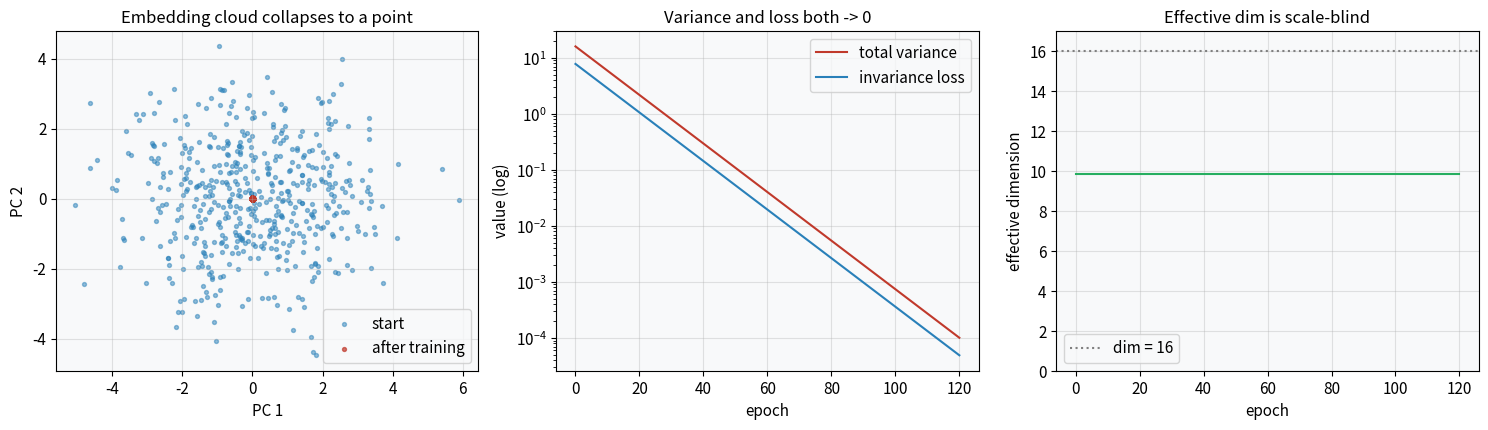
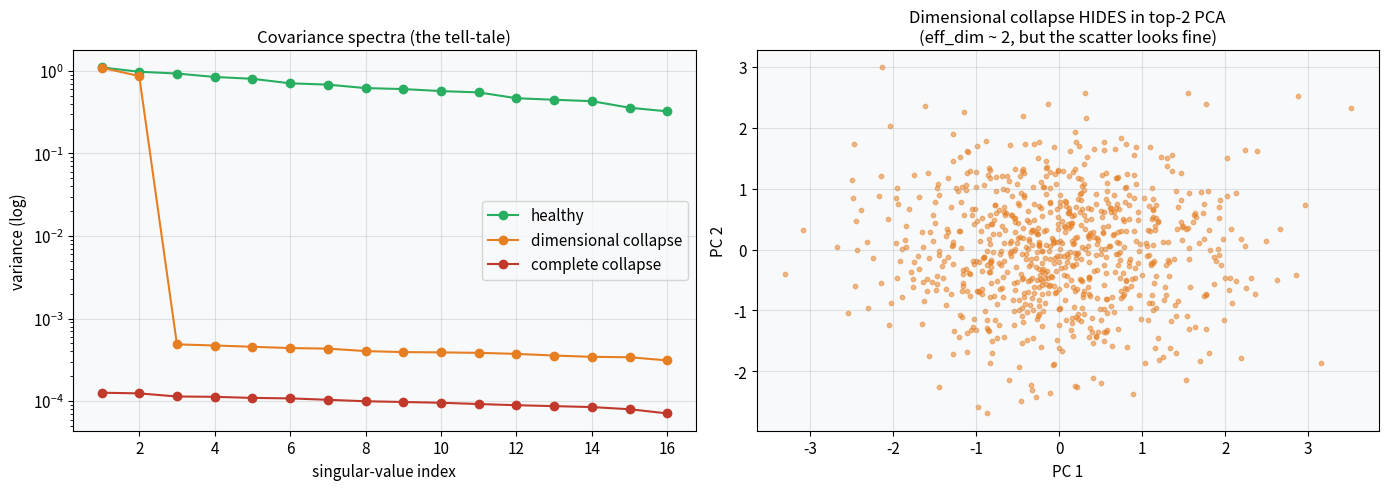
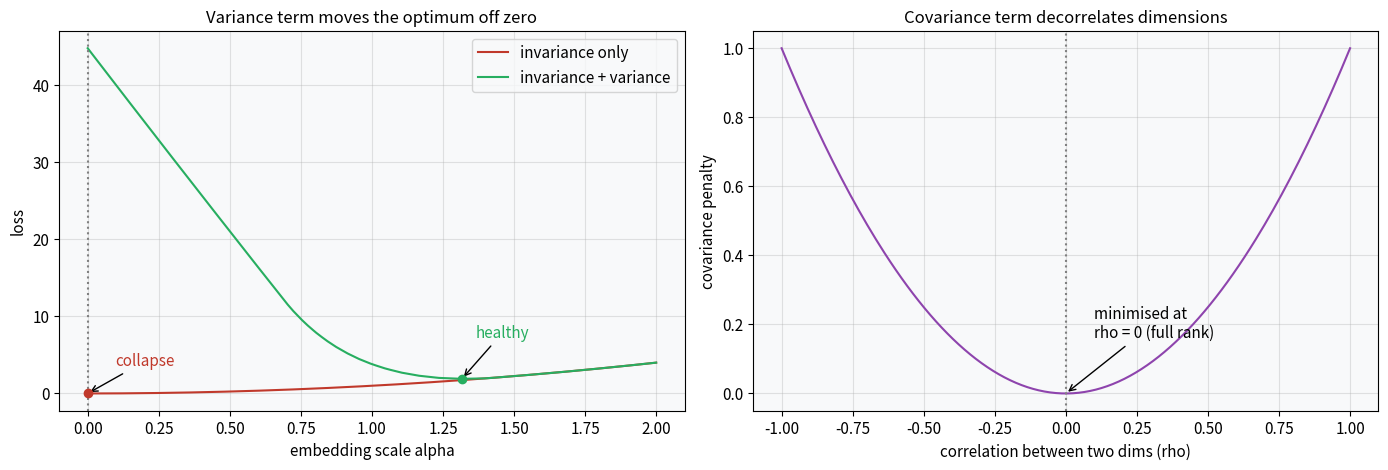
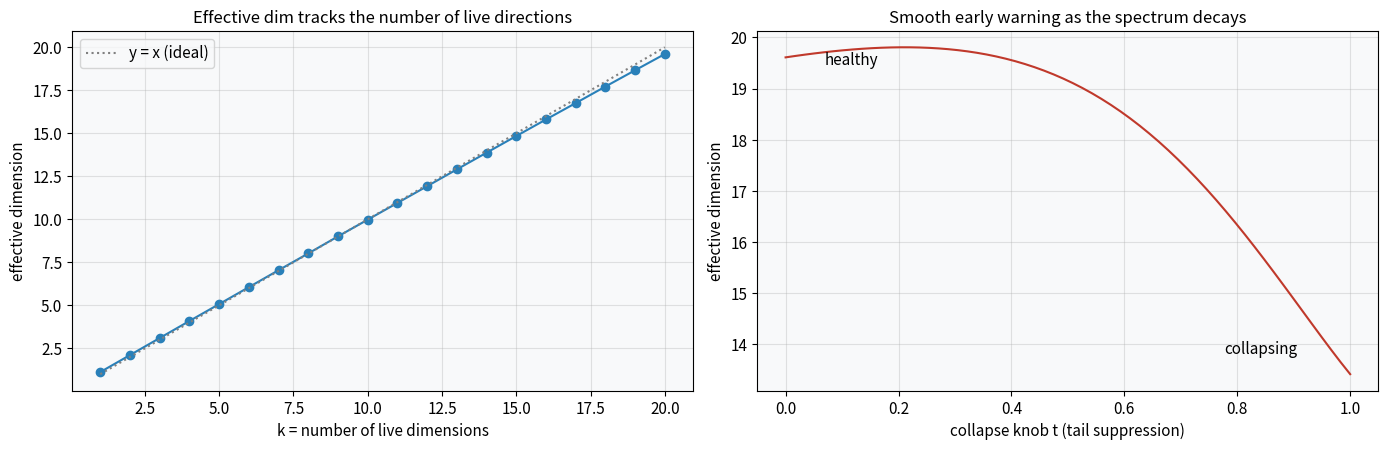

The script that saved these images, in order:
import numpy as np
import matplotlib.pyplot as plt
import warnings
warnings.filterwarnings('ignore')

np.random.seed(42)
plt.rcParams.update({
    'figure.dpi': 110,
    'font.size': 11,
    'axes.titlesize': 12,
    'axes.labelsize': 11,
    'figure.facecolor': 'white',
    'axes.facecolor': '#f8f9fa',
    'axes.grid': True,
    'grid.alpha': 0.35,
})


def effective_dim(Z):
    # exp(entropy of the covariance spectrum): = dim when flat, -> 1 when one dim dominates.
    Zc = Z - Z.mean(axis=0, keepdims=True)
    cov = (Zc.T @ Zc) / (len(Z) - 1)
    sv = np.linalg.svdvals(cov)
    sv = np.clip(sv, 1e-12, None)
    p = sv / sv.sum()
    return float(np.exp(-(p * np.log(p)).sum()))


def total_variance(Z):
    return float(Z.var(axis=0).sum())


print('Setup complete.')

d, n = 16, 512
rng = np.random.RandomState(0)

# Structured (anisotropic) data so the embedding starts genuinely spread out.
A = rng.randn(d, d)
X = rng.randn(n, d) @ A
X = (X - X.mean(0)) / X.std(0)

# Two views differ by ISOTROPIC augmentation noise; the difference cov is therefore c * I,
# so the invariance gradient (2/n) W (Diff^T Diff) shrinks every direction of W uniformly.
noise = 0.5
Da = X + noise * rng.randn(n, d)
Db = X + noise * rng.randn(n, d)
Diff = Da - Db                      # what invariance penalises
iso = float((Diff ** 2).mean())     # isotropic per-element variance of the augmentation difference

W = np.eye(d)
eta = 0.05
epochs = 120
hist_var, hist_eff, hist_inv = [], [], []
for ep in range(epochs + 1):
    Z = X @ W.T
    hist_var.append(total_variance(Z))
    hist_eff.append(effective_dim(Z))
    hist_inv.append(np.mean(np.sum((Da @ W.T - Db @ W.T) ** 2, axis=1)))
    # Population invariance gradient under isotropic augmentation: uniform shrink of W.
    W = W * (1.0 - 2 * eta * iso)

Z0 = X @ np.eye(d).T
Zf = X @ W.T
print(f"total variance:  start {hist_var[0]:.2f}  ->  end {hist_var[-1]:.4f}")
print(f"effective dim:   start {hist_eff[0]:.2f}  ->  end {hist_eff[-1]:.2f}   (scale-blind!)")
print(f"invariance loss: start {hist_inv[0]:.2f}  ->  end {hist_inv[-1]:.4f}")

fig, axes = plt.subplots(1, 3, figsize=(15, 4.4))

# PCA to 2D (same projection for both) to show the cloud shrinking.
u, s, vt = np.linalg.svd(Z0 - Z0.mean(0), full_matrices=False)
P = vt[:2].T
axes[0].scatter((Z0 @ P)[:, 0], (Z0 @ P)[:, 1], s=8, alpha=0.5, color='#2980b9', label='start')
axes[0].scatter((Zf @ P)[:, 0], (Zf @ P)[:, 1], s=8, alpha=0.7, color='#c0392b', label='after training')
axes[0].set_title('Embedding cloud collapses to a point')
axes[0].set_xlabel('PC 1'); axes[0].set_ylabel('PC 2'); axes[0].legend()

axes[1].semilogy(hist_var, color='#c0392b', label='total variance')
axes[1].semilogy(hist_inv, color='#2980b9', label='invariance loss')
axes[1].set_title('Variance and loss both -> 0')
axes[1].set_xlabel('epoch'); axes[1].set_ylabel('value (log)'); axes[1].legend()

axes[2].plot(hist_eff, color='#27ae60')
axes[2].axhline(d, ls=':', color='gray', label=f'dim = {d}')
axes[2].set_title('Effective dim is scale-blind')
axes[2].set_xlabel('epoch'); axes[2].set_ylabel('effective dimension')
axes[2].set_ylim(0, d + 1); axes[2].legend()
plt.tight_layout(); plt.show()

rng = np.random.RandomState(3)
n, d = 800, 16

# (a) Healthy: full-rank, fairly flat spectrum.
Z_health = rng.randn(n, d) * np.linspace(1.0, 0.6, d)

# (b) Dimensional collapse: signal lives in only 2 directions, rest is tiny noise.
basis = np.linalg.qr(rng.randn(d, d))[0]
latent2 = rng.randn(n, 2) @ basis[:2]
Z_dim = latent2 + 0.02 * rng.randn(n, d)

# (c) Complete collapse: everything near one point.
Z_complete = np.full((n, d), 3.0) + 0.01 * rng.randn(n, d)

for name, Z in [('healthy', Z_health), ('dimensional', Z_dim), ('complete', Z_complete)]:
    print(f"{name:12s}  total_var={total_variance(Z):8.3f}   eff_dim={effective_dim(Z):5.2f}   "
          f"min_std={Z.std(0).min():.4f}")

fig, axes = plt.subplots(1, 2, figsize=(14, 5))

for name, Z, col in [('healthy', Z_health, '#27ae60'),
                     ('dimensional collapse', Z_dim, '#e67e22'),
                     ('complete collapse', Z_complete, '#c0392b')]:
    Zc = Z - Z.mean(0)
    sv = np.linalg.svdvals((Zc.T @ Zc) / (n - 1))
    axes[0].semilogy(range(1, d + 1), np.clip(sv, 1e-6, None), 'o-', color=col, label=name)
axes[0].set_title('Covariance spectra (the tell-tale)')
axes[0].set_xlabel('singular-value index'); axes[0].set_ylabel('variance (log)')
axes[0].legend()

# Top-2 PCA of the dimensional-collapse case: looks perfectly spread.
Zc = Z_dim - Z_dim.mean(0)
vt = np.linalg.svd(Zc, full_matrices=False)[2]
proj = Zc @ vt[:2].T
axes[1].scatter(proj[:, 0], proj[:, 1], s=10, alpha=0.5, color='#e67e22')
axes[1].set_title('Dimensional collapse HIDES in top-2 PCA\n(eff_dim ~ 2, but the scatter looks fine)')
axes[1].set_xlabel('PC 1'); axes[1].set_ylabel('PC 2')
plt.tight_layout(); plt.show()

# Base embedding directions with per-dim std sigma_j; W = alpha * W0 scales them.
rng = np.random.RandomState(5)
d = 16
sigma = np.linspace(1.0, 0.5, d)          # per-dim std at alpha = 1
gamma = 0.7                               # variance target (std threshold)

alphas = np.linspace(0.0, 2.0, 200)
# Invariance loss grows with scale (two views disagree more when embeddings are larger): ~ alpha^2.
inv = alphas ** 2
# Variance hinge summed over dims: sum_j max(0, gamma - alpha * sigma_j).
var_term = np.array([np.sum(np.maximum(0.0, gamma - a * sigma)) for a in alphas])

L_inv_only = inv
L_vicreg = inv + 4.0 * var_term           # mu = 4

a_inv = alphas[np.argmin(L_inv_only)]
a_vic = alphas[np.argmin(L_vicreg)]
print(f"invariance-only  minimised at alpha = {a_inv:.3f}   (collapse)")
print(f"invariance+var   minimised at alpha = {a_vic:.3f}   (non-zero -> no collapse)")

# Covariance term as a function of correlation between two dims (unit std).
rho = np.linspace(-1, 1, 200)
cov_penalty = rho ** 2                     # off-diagonal covariance squared

fig, axes = plt.subplots(1, 2, figsize=(14, 4.8))

axes[0].plot(alphas, L_inv_only, color='#c0392b', label='invariance only')
axes[0].plot(alphas, L_vicreg, color='#27ae60', label='invariance + variance')
axes[0].scatter([a_inv], [L_inv_only.min()], color='#c0392b', zorder=5)
axes[0].scatter([a_vic], [L_vicreg.min()], color='#27ae60', zorder=5)
axes[0].axvline(0, ls=':', color='gray')
axes[0].set_title('Variance term moves the optimum off zero')
axes[0].set_xlabel('embedding scale alpha'); axes[0].set_ylabel('loss')
axes[0].annotate('collapse', (a_inv, L_inv_only.min()), textcoords='offset points', xytext=(20, 20),
                 arrowprops=dict(arrowstyle='->'), color='#c0392b')
axes[0].annotate('healthy', (a_vic, L_vicreg.min()), textcoords='offset points', xytext=(10, 30),
                 arrowprops=dict(arrowstyle='->'), color='#27ae60')
axes[0].legend()

axes[1].plot(rho, cov_penalty, color='#8e44ad')
axes[1].axvline(0, ls=':', color='gray')
axes[1].set_title('Covariance term decorrelates dimensions')
axes[1].set_xlabel('correlation between two dims (rho)'); axes[1].set_ylabel('covariance penalty')
axes[1].annotate('minimised at\nrho = 0 (full rank)', (0, 0), textcoords='offset points',
                 xytext=(20, 40), arrowprops=dict(arrowstyle='->'))
plt.tight_layout(); plt.show()

rng = np.random.RandomState(11)
n, d = 1000, 20
Z_full = rng.randn(n, d) * np.linspace(1.0, 0.8, d)   # healthy, near-flat spectrum

# Knob 1 (discrete): keep only k live directions, suppress the rest.
ks = np.arange(1, d + 1)
eff_by_k = []
for k in ks:
    scale = np.ones(d); scale[k:] = 0.03
    eff_by_k.append(effective_dim(Z_full * scale))

# Knob 2 (continuous): smoothly decay the tail of the spectrum by factor t in [0,1].
ts = np.linspace(0, 1, 60)
eff_by_t = []
ramp = np.linspace(1.0, 0.0, d)          # later dims suppressed more as t grows
for t in ts:
    scale = (1 - t) + t * (1 - ramp)     # t=0 -> all ones; t=1 -> tail -> 0
    eff_by_t.append(effective_dim(Z_full * scale))
print(f"eff_dim with 20 live dims: {eff_by_k[-1]:.1f}   with 1 live dim: {eff_by_k[0]:.2f}")

fig, axes = plt.subplots(1, 2, figsize=(14, 4.6))

axes[0].plot(ks, eff_by_k, 'o-', color='#2980b9')
axes[0].plot([1, d], [1, d], ls=':', color='gray', label='y = x (ideal)')
axes[0].set_title('Effective dim tracks the number of live directions')
axes[0].set_xlabel('k = number of live dimensions'); axes[0].set_ylabel('effective dimension')
axes[0].legend()

axes[1].plot(ts, eff_by_t, color='#c0392b')
axes[1].set_title('Smooth early warning as the spectrum decays')
axes[1].set_xlabel('collapse knob t (tail suppression)'); axes[1].set_ylabel('effective dimension')
axes[1].annotate('healthy', (0.02, eff_by_t[0]), textcoords='offset points', xytext=(20, -5))
axes[1].annotate('collapsing', (0.95, eff_by_t[-1]), textcoords='offset points', xytext=(-70, 15))
plt.tight_layout(); plt.show()
